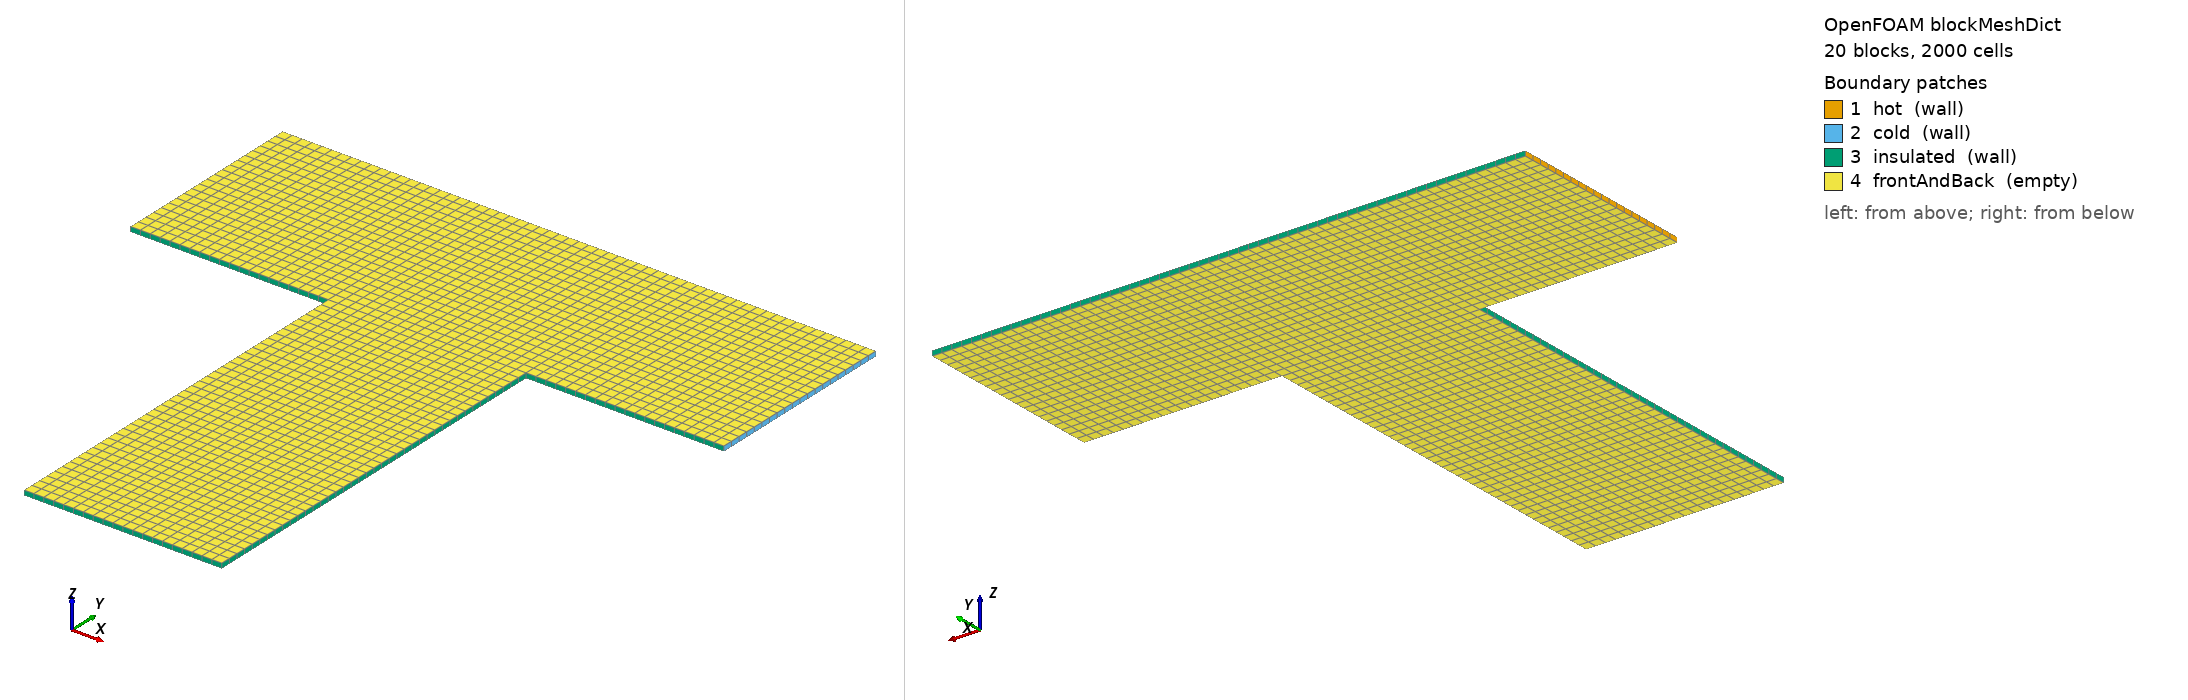

OpenFOAM case: the mesh blockMesh builds from blockMeshDict, 20 block(s), 2000 cells. Boundary patches (legend numbers): 1 hot (wall), 2 cold (wall), 3 insulated (wall), 4 frontAndBack (empty). Left view from above one corner, right view from below the opposite corner. Boundary conditions: 0 field file(s) under 0/; 0 of 4 drawn patches have an entry in a shipped field file.

=== system/blockMeshDict ===
/*--------------------------------*- C++ -*----------------------------------*\
| OpenFOAM: The Open Source CFD Toolbox, Version 13                         |
\*---------------------------------------------------------------------------*/
FoamFile
{
    format      ascii;
    class       dictionary;
    location    "system";
    object      blockMeshDict;
}
// * * * * * * * * * * * * * * * * * * * * * * * * * * * * * * * * * * * * * //

convertToMeters 1;

vertices
(
    (0 0.08 0)
    (0 0.08 0.001)
    (0 0.1 0)
    (0 0.1 0.001)
    (0 0.12 0)
    (0 0.12 0.001)
    (0.02 0.08 0)
    (0.02 0.08 0.001)
    (0.02 0.1 0)
    (0.02 0.1 0.001)
    (0.02 0.12 0)
    (0.02 0.12 0.001)
    (0.04 0 0)
    (0.04 0 0.001)
    (0.04 0.02 0)
    (0.04 0.02 0.001)
    (0.04 0.04 0)
    (0.04 0.04 0.001)
    (0.04 0.06 0)
    (0.04 0.06 0.001)
    (0.04 0.08 0)
    (0.04 0.08 0.001)
    (0.04 0.1 0)
    (0.04 0.1 0.001)
    (0.04 0.12 0)
    (0.04 0.12 0.001)
    (0.06 0 0)
    (0.06 0 0.001)
    (0.06 0.02 0)
    (0.06 0.02 0.001)
    (0.06 0.04 0)
    (0.06 0.04 0.001)
    (0.06 0.06 0)
    (0.06 0.06 0.001)
    (0.06 0.08 0)
    (0.06 0.08 0.001)
    (0.06 0.1 0)
    (0.06 0.1 0.001)
    (0.06 0.12 0)
    (0.06 0.12 0.001)
    (0.08 0 0)
    (0.08 0 0.001)
    (0.08 0.02 0)
    (0.08 0.02 0.001)
    (0.08 0.04 0)
    (0.08 0.04 0.001)
    (0.08 0.06 0)
    (0.08 0.06 0.001)
    (0.08 0.08 0)
    (0.08 0.08 0.001)
    (0.08 0.1 0)
    (0.08 0.1 0.001)
    (0.08 0.12 0)
    (0.08 0.12 0.001)
    (0.1 0.08 0)
    (0.1 0.08 0.001)
    (0.1 0.1 0)
    (0.1 0.1 0.001)
    (0.1 0.12 0)
    (0.1 0.12 0.001)
    (0.12 0.08 0)
    (0.12 0.08 0.001)
    (0.12 0.1 0)
    (0.12 0.1 0.001)
    (0.12 0.12 0)
    (0.12 0.12 0.001)
);

blocks
(
    hex (12 26 28 14 13 27 29 15) (10 10 1) simpleGrading (1 1 1)
    hex (26 40 42 28 27 41 43 29) (10 10 1) simpleGrading (1 1 1)
    hex (14 28 30 16 15 29 31 17) (10 10 1) simpleGrading (1 1 1)
    hex (28 42 44 30 29 43 45 31) (10 10 1) simpleGrading (1 1 1)
    hex (16 30 32 18 17 31 33 19) (10 10 1) simpleGrading (1 1 1)
    hex (30 44 46 32 31 45 47 33) (10 10 1) simpleGrading (1 1 1)
    hex (18 32 34 20 19 33 35 21) (10 10 1) simpleGrading (1 1 1)
    hex (32 46 48 34 33 47 49 35) (10 10 1) simpleGrading (1 1 1)
    hex (0 6 8 2 1 7 9 3) (10 10 1) simpleGrading (1 1 1)
    hex (6 20 22 8 7 21 23 9) (10 10 1) simpleGrading (1 1 1)
    hex (20 34 36 22 21 35 37 23) (10 10 1) simpleGrading (1 1 1)
    hex (34 48 50 36 35 49 51 37) (10 10 1) simpleGrading (1 1 1)
    hex (48 54 56 50 49 55 57 51) (10 10 1) simpleGrading (1 1 1)
    hex (54 60 62 56 55 61 63 57) (10 10 1) simpleGrading (1 1 1)
    hex (2 8 10 4 3 9 11 5) (10 10 1) simpleGrading (1 1 1)
    hex (8 22 24 10 9 23 25 11) (10 10 1) simpleGrading (1 1 1)
    hex (22 36 38 24 23 37 39 25) (10 10 1) simpleGrading (1 1 1)
    hex (36 50 52 38 37 51 53 39) (10 10 1) simpleGrading (1 1 1)
    hex (50 56 58 52 51 57 59 53) (10 10 1) simpleGrading (1 1 1)
    hex (56 62 64 58 57 63 65 59) (10 10 1) simpleGrading (1 1 1)
);

edges ();

boundary
(
    hot
    {
        type wall;
        faces
        (
            (0 2 3 1)
            (2 4 5 3)
        );
    }
    cold
    {
        type wall;
        faces
        (
            (60 61 63 62)
            (62 63 65 64)
        );
    }
    insulated
    {
        type wall;
        faces
        (
            (12 14 15 13)
            (12 13 27 26)
            (40 41 43 42)
            (26 27 41 40)
            (14 16 17 15)
            (42 43 45 44)
            (16 18 19 17)
            (44 45 47 46)
            (18 20 21 19)
            (46 47 49 48)
            (0 1 7 6)
            (6 7 21 20)
            (48 49 55 54)
            (54 55 61 60)
            (4 10 11 5)
            (10 24 25 11)
            (24 38 39 25)
            (38 52 53 39)
            (52 58 59 53)
            (58 64 65 59)
        );
    }
    frontAndBack
    {
        type empty;
        faces
        (
            (12 26 28 14)
            (13 15 29 27)
            (26 40 42 28)
            (27 29 43 41)
            (14 28 30 16)
            (15 17 31 29)
            (28 42 44 30)
            (29 31 45 43)
            (16 30 32 18)
            (17 19 33 31)
            (30 44 46 32)
            (31 33 47 45)
            (18 32 34 20)
            (19 21 35 33)
            (32 46 48 34)
            (33 35 49 47)
            (0 6 8 2)
            (1 3 9 7)
            (6 20 22 8)
            (7 9 23 21)
            (20 34 36 22)
            (21 23 37 35)
            (34 48 50 36)
            (35 37 51 49)
            (48 54 56 50)
            (49 51 57 55)
            (54 60 62 56)
            (55 57 63 61)
            (2 8 10 4)
            (3 5 11 9)
            (8 22 24 10)
            (9 11 25 23)
            (22 36 38 24)
            (23 25 39 37)
            (36 50 52 38)
            (37 39 53 51)
            (50 56 58 52)
            (51 53 59 57)
            (56 62 64 58)
            (57 59 65 63)
        );
    }
);

mergePatchPairs ();
